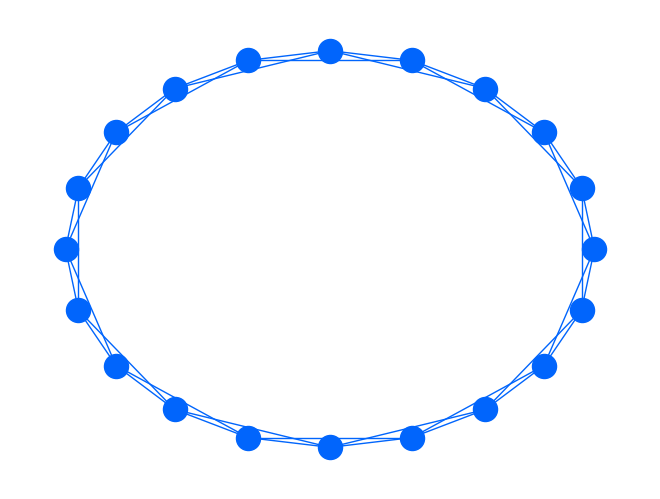

This figure's Python source:
import matplotlib.pyplot as plt
import numpy as np
import networkx as nx

G = nx.random_regular_graph(3, 20)
G1 = nx.barabasi_albert_graph(20, 3)
G2 = nx.watts_strogatz_graph(20, 4, 0)
G3 = nx.complete_graph(20)
G4 = nx.erdos_renyi_graph(20, 0.15)
nx.draw_circular(G2, with_labels=False, node_color='#0165fc', edge_color='#0165fc')
# nx.draw_circular(G1, with_labels=False)
# nx.draw_circular(G2, with_labels=False)
# nx.draw_circular(G3, with_labels=False)
# nx.draw_circular(G4, with_labels=False)
plt.show()
